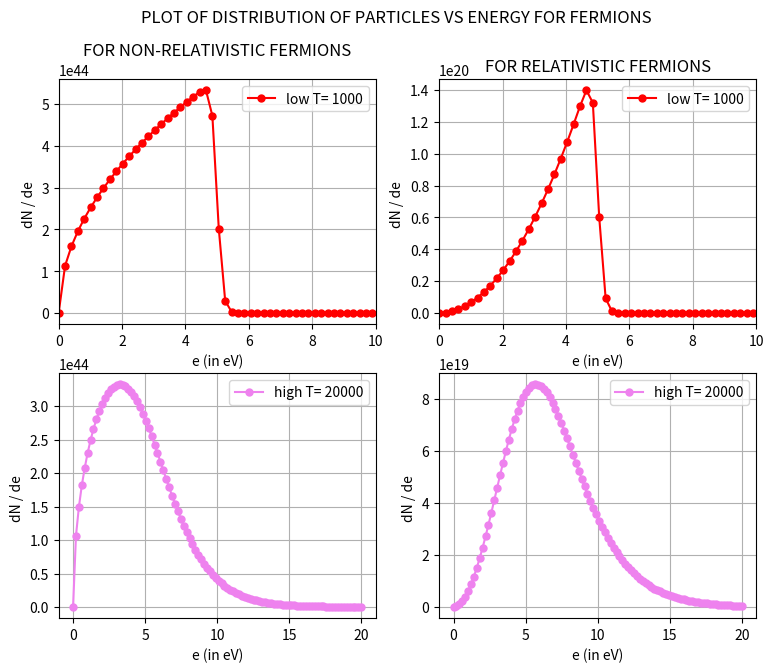
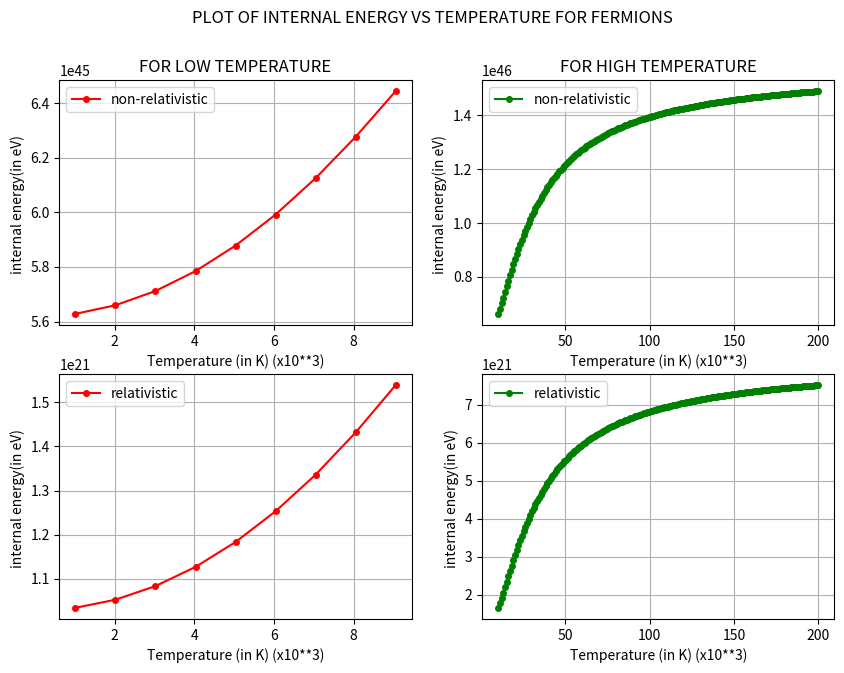
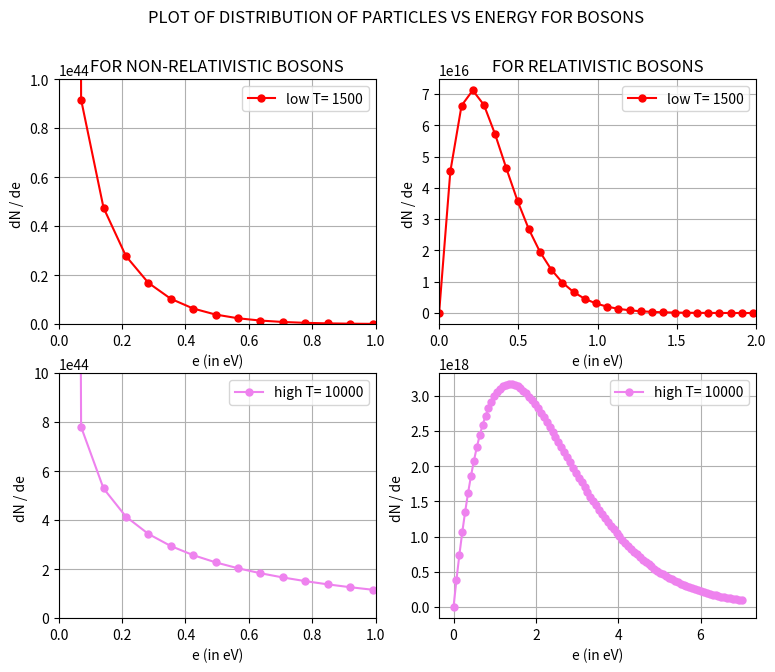
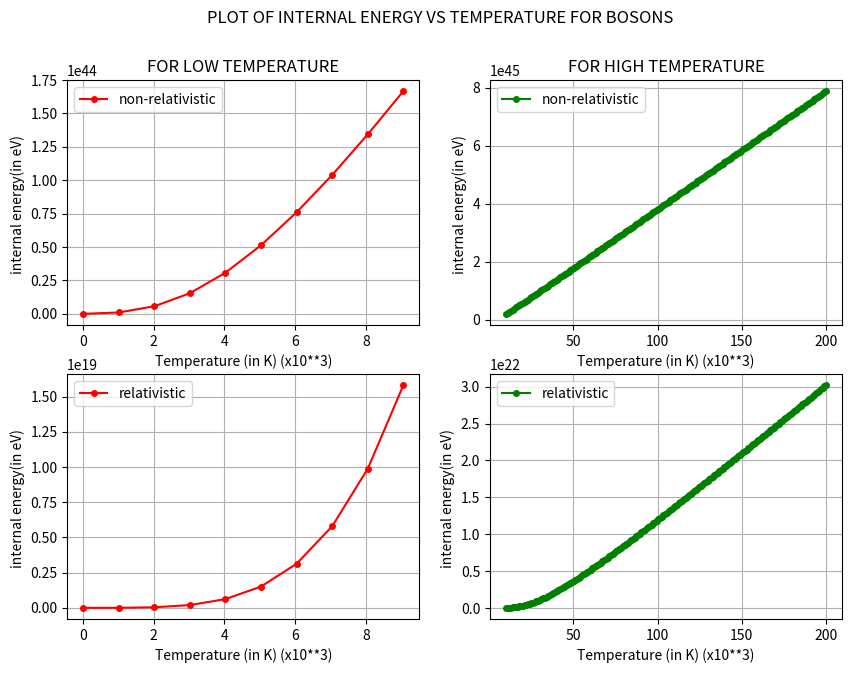

Here is the Python script that generated these plots, in order:
# [redacted]
# [redacted]

#to study the distribution of particles for energies for bosons and fermions and 
#calculate internal energy and specific heat using this.

import matplotlib.pyplot as plt
import numpy as np
from scipy import stats
from scipy import integrate
import warnings

warnings.filterwarnings('ignore')
c =3*10**(8)
h = 4.1357*10**(-15) #eV s
k = 8.617 * 10**(-5) # eV/K
N=6.022 *10**(23)
m =1 ; V=1
#for bose-einstein
def f_be(X,alpha):
    
    Y = 1/(np.exp(alpha)*np.exp(X) - 1)
    return Y

#for fermi-dirac 
def f_fd(X,alpha):
    
    Y = 1/(np.exp(alpha)*np.exp(X) + 1)
    return Y

#distribution of particles 
def dN_de(e,T,case1,case2):  #case can be either R(relativistic) or NR(non relativistic)
    alpha=-U/(k*T)
    alpha2 =-ef/(k*T)
    X = e/(k*T)
    if case1 == 'R' and case2 =='B':
        return (4*V*np.pi/(h*c)**3)*f_be(X,alpha)*(e**2)
    
    elif case1 == 'NR' and case2 =='B':
        return (2*V*np.pi*(2*m)**(3/2)/h**3)*f_be(X,alpha)*(e**0.5)
        
    elif case1 == 'R' and case2 =='F':
        return (4*V*np.pi/(h*c)**3)*f_fd(X,alpha2)*(e**2)
    
    elif case1 == 'NR' and case2 =='F':
        return (2*V*np.pi*(2*m)**(3/2)/h**3)*f_fd(X,alpha2)*(e**0.5)
    
    else:
        print('ERROR? plz only enter the valid cases i.e (N,NR,B,F)for(relativistic,non-relativistic,bosons and fermions)')
    
    
    
def internal(T,case1,case2):
    internal_energy = []
    for i in T:
        alpha1=-U/(k*i)
        alpha2 =-ef/(k*i)
        
        if case1 == 'R' and case2 =='B':
            
            f=lambda e:(4*V*np.pi/(h*c)**3)*(1/(np.exp(alpha1)*np.exp(e/(k*i)) - 1))*(e**3)
            internal_energy.append(integrate.quad(f,U+0.0001,10)[0])
        
        elif case1 == 'NR' and case2 =='B':
            f=lambda e:(2*V*np.pi*(2*m)**(3/2)/h**3)*(1/(np.exp(alpha1)*np.exp(e/(k*i)) -1))*(e**1.5)
            internal_energy.append(integrate.quad(f,U+0.0001,2)[0])
        
        elif case1 == 'R' and case2 =='F':
            f=lambda e:(4*V*np.pi/(h*c)**3)*(1/(np.exp(alpha2)*np.exp(e/(k*i)) +1))*(e**3)
            internal_energy.append(integrate.quad(f,0.0001,10)[0])
            
        elif case1 == 'NR' and case2 =='F':
            f=lambda e:(2*V*np.pi*(2*m)**(3/2)/h**3)*(1/(np.exp(alpha2)*np.exp(e/(k*i)) +1))*(e**1.5)
            internal_energy.append(integrate.quad(f,0.0001,10)[0])        
        else:
            print('ERROR? plz only enter the valid cases i.e (N,NR,B,F)for(relativistic,non-relativistic,bosons and fermions)')
        
    return internal_energy




#fermi_level = (h**2 /(8*m)) * (3*N/(np.pi *V))**(2/3)
#fermi_temp = fermi_level/k

#plot of dN/de vs e for fermions 
e = np.linspace(0,20,100)
T =[1000,20000,50000]
U=0;ef=5
print('The characteristic temperature used here is 1/k = ',1/k)
fig=plt.figure()
fig.set_figheight(7)
fig.set_figwidth(9)

plt.subplot(2,2,1)
plt.plot(e,dN_de(e, T[0], case1='NR', case2='F'),'o-',c='r',markersize=5,label='low T= '+str(T[0]))
plt.legend()
plt.grid()
plt.xlabel('e (in eV)')
plt.ylabel('dN / de ')
plt.title("FOR NON-RELATIVISTIC FERMIONS")
plt.xlim(0,10)
plt.subplot(2,2,2)
plt.plot(e,dN_de(e, T[0], case1='R', case2='F'),'o-',c='r',markersize=5,label='low T= '+str(T[0]))
plt.legend(loc='best')
plt.grid()
plt.xlabel('e (in eV)')
plt.ylabel('dN / de ')
plt.title("FOR RELATIVISTIC FERMIONS")
plt.xlim(0,10)
plt.subplot(2,2,3)
plt.plot(e,dN_de(e, T[1], case1='NR', case2='F'),'o-',c='violet',markersize=5,label='high T= '+str(T[1]))
plt.legend(loc='best')
plt.grid()
plt.xlabel('e (in eV)')
plt.ylabel('dN / de ')
#plt.title("FOR NON-RELATIVISTIC BOSONS")

plt.subplot(2,2,4)
plt.plot(e,dN_de(e, T[1], case1='R', case2='F'),'o-',c='violet',markersize=5,label='high T= '+str(T[1]))
plt.legend(loc='best')
plt.grid()
plt.xlabel('e (in eV)')
plt.ylabel('dN / de ')

#plt.title("FOR RELATIVISTIC BOSONS")
plt.suptitle('PLOT OF DISTRIBUTION OF PARTICLES VS ENERGY FOR FERMIONS')

plt.show()

#for internal energy plot

T=np.linspace(10,200000,200)

fig=plt.figure()
fig.set_figheight(7)
fig.set_figwidth(10)
plt.subplot(2,2,1)
plt.plot(T[:10]/1000,internal(T[:10], case1='NR', case2='F'),'o-',c='r',markersize=4,label='non-relativistic')
plt.grid()
plt.xlabel('Temperature (in K) (x10**3)')
plt.ylabel('internal energy(in eV) ')
plt.title("FOR LOW TEMPERATURE")
plt.legend()

plt.subplot(2,2,2)
plt.plot(T[10:]/1000,internal(T[10:], case1='NR', case2='F'),'o-',c='g',markersize=4,label='non-relativistic')
plt.grid()
plt.xlabel('Temperature (in K) (x10**3)')
plt.ylabel('internal energy(in eV) ')
plt.title("FOR HIGH TEMPERATURE")
plt.legend()
plt.suptitle('PLOT OF INTERNAL ENERGY VS TEMPERATURE FOR FERMIONS ')

plt.subplot(2,2,3)
plt.plot(T[:10]/1000,internal(T[:10], case1='R', case2='F'),'o-',c='r',markersize=4,label='relativistic')
plt.grid()
plt.xlabel('Temperature (in K) (x10**3)')
plt.ylabel('internal energy(in eV) ')
#plt.title("FOR LOW TEMPERATURE")
plt.legend()

plt.subplot(2,2,4)
plt.plot(T[10:]/1000,internal(T[10:], case1='R', case2='F'),'o-',c='g',markersize=4,label='relativistic')
plt.grid()
plt.xlabel('Temperature (in K) (x10**3)')
plt.ylabel('internal energy(in eV) ')
#plt.title("FOR HIGH TEMPERATURE")
plt.suptitle('PLOT OF INTERNAL ENERGY VS TEMPERATURE FOR FERMIONS ')
plt.legend()
plt.show()




#plot of dN/de vs e for bosons
U=0
e = np.linspace(U+0.0001,7,100)

T =[1500,10000,50000]

fig=plt.figure()
fig.set_figheight(7)
fig.set_figwidth(9)

plt.subplot(2,2,1)
plt.plot(e,dN_de(e, T[0], case1='NR', case2='B'),'o-',c='r',markersize=5,label='low T= '+str(T[0]))
plt.legend()
plt.grid()
plt.xlabel('e (in eV)')
plt.ylabel('dN / de ')
plt.xlim(0,1)
plt.ylim(0,1e44)
plt.title("FOR NON-RELATIVISTIC BOSONS")

plt.subplot(2,2,2)
plt.plot(e,dN_de(e, T[0], case1='R', case2='B'),'o-',c='r',markersize=5,label='low T= '+str(T[0]))
plt.legend(loc='best')
plt.grid()
plt.xlabel('e (in eV)')
plt.ylabel('dN / de ')
plt.xlim(0,2)

plt.title("FOR RELATIVISTIC BOSONS")

plt.subplot(2,2,3)
plt.plot(e,dN_de(e, T[1], case1='NR', case2='B'),'o-',c='violet',markersize=5,label='high T= '+str(T[1]))
plt.legend(loc='best')
plt.grid()
plt.xlabel('e (in eV)')
plt.ylabel('dN / de ')
plt.xlim(0,1)
plt.ylim([0,1e45])
#plt.title("FOR NON-RELATIVISTIC BOSONS")

plt.subplot(2,2,4)
plt.plot(e,dN_de(e, T[1], case1='R', case2='B'),'o-',c='violet',markersize=5,label='high T= '+str(T[1]))
plt.legend(loc='best')
plt.grid()
plt.xlabel('e (in eV)')
plt.ylabel('dN / de ')

#plt.title("FOR RELATIVISTIC BOSONS")
plt.suptitle('PLOT OF DISTRIBUTION OF PARTICLES VS ENERGY FOR BOSONS')

plt.show()
#fermi_level = h**2 /(8*m) * (3*N/np.pi /V)**(2/3)

#for internal energy plot

T=np.linspace(10,200000,200)

fig=plt.figure()
fig.set_figheight(7)
fig.set_figwidth(10)
plt.subplot(2,2,1)
plt.plot(T[:10]/1000,internal(T[:10], case1='NR', case2='B'),'o-',c='r',markersize=4,label='non-relativistic')
plt.grid()
plt.xlabel('Temperature (in K) (x10**3)')
plt.ylabel('internal energy(in eV) ')
plt.title("FOR LOW TEMPERATURE")
plt.legend()

plt.subplot(2,2,2)
plt.plot(T[10:]/1000,internal(T[10:], case1='NR', case2='B'),'o-',c='g',markersize=4,label='non-relativistic')
plt.grid()
plt.xlabel('Temperature (in K) (x10**3)')
plt.ylabel('internal energy(in eV) ')
plt.title("FOR HIGH TEMPERATURE")
plt.legend()
plt.suptitle('PLOT OF INTERNAL ENERGY VS TEMPERATURE FOR BOSONS ')

plt.subplot(2,2,3)
plt.plot(T[:10]/1000,internal(T[:10], case1='R', case2='B'),'o-',c='r',markersize=4,label='relativistic')
plt.grid()
plt.xlabel('Temperature (in K) (x10**3)')
plt.ylabel('internal energy(in eV) ')
#plt.title("FOR LOW TEMPERATURE")
plt.legend()

plt.subplot(2,2,4)
plt.plot(T[10:]/1000,internal(T[10:], case1='R', case2='B'),'o-',c='g',markersize=4,label='relativistic')
plt.grid()
plt.xlabel('Temperature (in K) (x10**3)')
plt.ylabel('internal energy(in eV) ')
#plt.title("FOR HIGH TEMPERATURE")
plt.suptitle('PLOT OF INTERNAL ENERGY VS TEMPERATURE FOR BOSONS ')
plt.legend()
plt.show()




slope1=stats.linregress(T[1:],internal(T[1:], case1='NR', case2='F'))[0]
slope2=stats.linregress(T[1:],internal(T[1:], case1='R', case2='F'))[0]
slope3=stats.linregress(T,internal(T, case1='NR', case2='B'))[0]
slope4=stats.linregress(T,internal(T, case1='R', case2='B'))[0]
specific_heat=[slope1,slope2,slope3,slope4]

print('The specific heat for fermi gas for non-relativistic fermions is ',slope1)
print('The specific heat for fermi gas for relativistic fermions is ',slope2)
print('The specific heat for boson gas for non-relativistic bosons is ',slope3)
print('The specific heat for boson gas for relativistic bosons is ',slope4)


#references :Thermal Physics by SC Garg ,R M Bansal & C K Ghosh book pageno:595 section 14.2,14.3,14.4  
